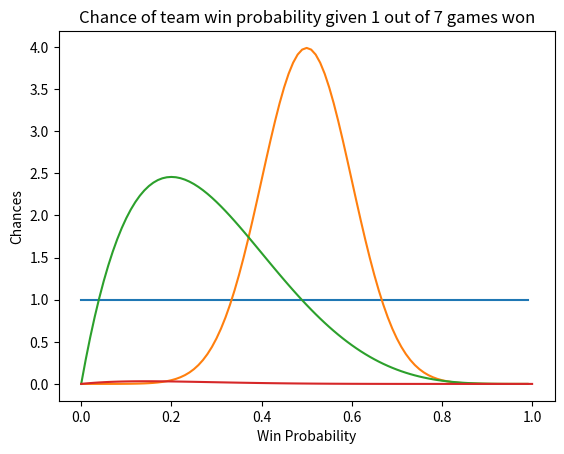

Write the Python code that produced this figure. (Note: this script raises an exception after producing the figure.)
import numpy as np
import pandas as pd
import matplotlib.pyplot as plt
from matplotlib import cm
from scipy.stats import binom, norm, beta, uniform
import seaborn as sns

# Function to select the prior function ----
def select_prior(prior_type="uniform", a=2, b=2):
    if prior_type == "uniform":
        def prior_function(pi_vals):
            return uniform.pdf(pi_vals)
    elif prior_type == "normal":
        def prior_function(pi_vals):
            mu = 0.5
            sigma = 0.1
            return norm.pdf(pi_vals, loc=mu, scale=sigma)
    elif prior_type == "beta":
        def prior_function(pi_vals):
            return beta.pdf(pi_vals, a=a, b=b)
    else:
        raise ValueError("Invalid prior type")

    # Preview prior distribution
    pi_vals = np.arange(0, 1, 0.01)
    prior = prior_function(pi_vals)
    data = pd.DataFrame({"pi": pi_vals, "prior": prior})
    g = sns.lineplot(data=data, x="pi", y="prior")
    g.set_title(f"Prior chances of team win probability")
    g.set_xlabel("Win Probability")
    g.set_ylabel("Prior Probability")

    return prior_function

# Example usage
uniform_prior = select_prior("uniform")
normal_prior = select_prior("normal")
beta_prior = select_prior("beta", a = 2, b = 5)

# Function to plot the posterior ----
def plot_posterior(games_played, games_won, prior):
    """
    Plots the posterior probability distribution for the win probability
    given the number of games played and the number of games won.

    Args:
        games_played (int): The number of games played.
        games_won (int): The number of games won.

    Returns:
        None.
    """
    n = games_played
    k = games_won
    
    pi_vals = np.arange(0, 1.01, 0.01)
    likelihoods = binom.pmf(k, n, pi_vals)
    prior = prior(pi_vals)
    
    unnormalized_posterior = likelihoods * prior
    posterior = unnormalized_posterior / np.sum(unnormalized_posterior)
    
    data = np.column_stack((pi_vals, posterior))
    
    data = pd.DataFrame({"pi": pi_vals, "posterior": posterior})
    
    plt.plot(data["pi"], data["posterior"])    
    plt.title(f"Chance of team win probability given {k} out of {n} games won")
    plt.xlabel("Win Probability")
    plt.ylabel("Chances")
    plt.show()

plot_posterior(games_played=7, games_won=1, prior=uniform_prior)

# Function to create posterior probability table ----
def display_posterior_table(games_played, prior):
    n = games_played
    pi_vals = np.arange(0.1, 1.0, 0.1)
    games_won = np.arange(0, games_played + 1)
    
    likelihoods = np.array([[binom.pmf(k, n, p) for p in pi_vals] for k in games_won])
    priors = np.array([prior(p) for p in pi_vals])
    unnormalized_posterior = likelihoods * priors
    posterior = unnormalized_posterior / np.sum(unnormalized_posterior, 
                                                axis=1, keepdims=True)
    
    data = pd.DataFrame(posterior, columns=[f"Pi = {p:.1f}" for p in pi_vals], 
                        index=games_won)
    data.index.name = "Games_Won"
    
    cmap = cm.Reds
    styled_table = (data
                    .style
                    .background_gradient(cmap=cmap, axis=1)
                    .highlight_max(axis=1, color="black")
                    .format("{:.3f}")
                    .set_caption("Posteriors for Team Win Probability \
                        Given Past Win/Loss Record"))
    
    return styled_table

display_posterior_table(games_played=8, prior=beta_prior)


